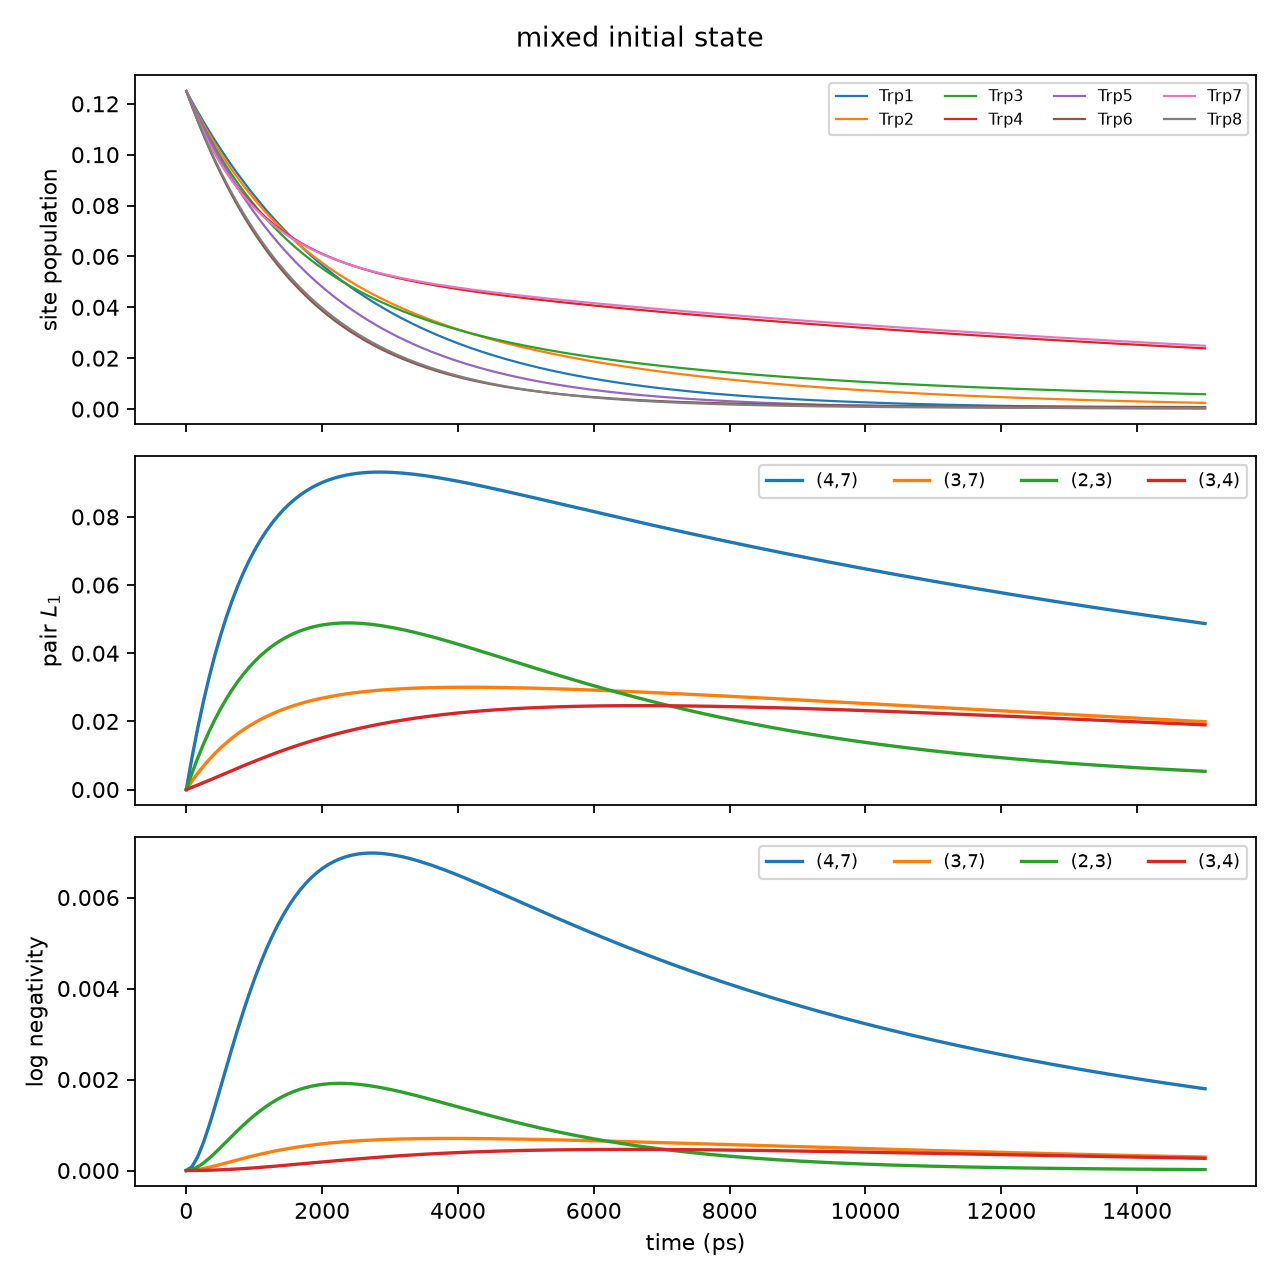

The data file committed next to this chart (first rows):
time_ps, ground_population, total_excitation, l1_total, pair_4_7_l1, pair_3_7_l1, pair_2_3_l1, pair_3_4_l1, pair_4_7_logneg, pair_3_7_logneg, pair_2_3_logneg, pair_3_4_logneg
0.0, -2.8077424974528396e-16, 1, 4.440892098500626e-16, 1.9139191362976778e-16, 8.203982620225379e-18, 2.925367685181738e-17, 5.125810243655262e-17, 0.0, 0.0, 0.0, 0.0
83.8, 0.0419, 0.9581, 0.02753, 0.009417, 0.002479, 0.004789, 0.0006374, 8.400216237641341e-05, 5.8281365476476565e-06, 2.1788164549958747e-05, 3.853028043751266e-07
167.6, 0.08152, 0.9185, 0.05315, 0.01799, 0.004739, 0.009203, 0.00132, 0.0003022, 2.1022799437858868e-05, 7.951161883996163e-05, 1.6316886854894539e-06
251.4, 0.119, 0.881, 0.07658, 0.02578, 0.006832, 0.01328, 0.002007, 0.0006133, 4.316636033794511e-05, 0.0001636, 3.7252879691877046e-06
335.2, 0.1545, 0.8455, 0.09829, 0.03286, 0.008766, 0.01703, 0.002701, 0.0009847, 7.028106674626754e-05, 0.0002663, 6.673971981033541e-06
419, 0.1881, 0.8119, 0.1183, 0.0393, 0.01054, 0.02047, 0.003408, 0.001393, 0.0001006, 0.0003812, 1.0521606165713476e-05
502.8, 0.2199, 0.7801, 0.1367, 0.04514, 0.01217, 0.02363, 0.004125, 0.00182, 0.0001328, 0.0005032, 1.5271620378527185e-05
586.6, 0.25, 0.75, 0.1537, 0.05044, 0.01367, 0.02653, 0.004841, 0.002252, 0.0001662, 0.0006285, 2.0843889952115365e-05
670.4, 0.2786, 0.7214, 0.1693, 0.05523, 0.01507, 0.02917, 0.005544, 0.002678, 0.0002002, 0.000754, 2.7117199067192328e-05
754.2, 0.3057, 0.6943, 0.1837, 0.05958, 0.01634, 0.03159, 0.006249, 0.003092, 0.0002337, 0.0008769, 3.419500131576504e-05
838, 0.3315, 0.6685, 0.1968, 0.06351, 0.01751, 0.03378, 0.006953, 0.003489, 0.0002665, 0.0009956, 4.203252199085249e-05
921.8, 0.3559, 0.6441, 0.2088, 0.06705, 0.0186, 0.03578, 0.007638, 0.003865, 0.0002986, 0.001109, 5.0375725548869335e-05
1006, 0.3791, 0.6209, 0.2199, 0.07025, 0.0196, 0.03758, 0.008311, 0.004217, 0.0003296, 0.001215, 5.927946085280117e-05
1089, 0.4012, 0.5988, 0.2299, 0.07313, 0.02052, 0.03921, 0.008979, 0.004545, 0.000359, 0.001315, 6.879903428557566e-05
1173, 0.4222, 0.5778, 0.2392, 0.07572, 0.02136, 0.04067, 0.00963, 0.004848, 0.000387, 0.001406, 7.871095693679972e-05
1257, 0.4421, 0.5579, 0.2476, 0.07805, 0.02214, 0.04198, 0.01026, 0.005126, 0.0004137, 0.001489, 8.894735591696475e-05
1341, 0.4611, 0.5389, 0.2552, 0.08013, 0.02286, 0.04314, 0.01088, 0.00538, 0.000439, 0.001564, 9.951133020299131e-05
1425, 0.4791, 0.5209, 0.2622, 0.08198, 0.02352, 0.04417, 0.01149, 0.00561, 0.0004624, 0.001631, 0.0001104
1508, 0.4964, 0.5036, 0.2684, 0.08364, 0.02412, 0.04508, 0.01208, 0.005817, 0.0004845, 0.001691, 0.0001215
1592, 0.5127, 0.4873, 0.274, 0.08511, 0.02469, 0.04586, 0.01264, 0.006002, 0.0005053, 0.001742, 0.0001327
1676, 0.5284, 0.4716, 0.2791, 0.08641, 0.0252, 0.04654, 0.0132, 0.006167, 0.0005245, 0.001786, 0.000144
1760, 0.5433, 0.4567, 0.2836, 0.08756, 0.02567, 0.04712, 0.01374, 0.006313, 0.0005423, 0.001823, 0.0001554
1844, 0.5575, 0.4425, 0.2877, 0.08856, 0.0261, 0.04761, 0.01426, 0.006441, 0.000559, 0.001853, 0.0001668
1927, 0.5711, 0.4289, 0.2913, 0.08943, 0.0265, 0.048, 0.01476, 0.006552, 0.0005744, 0.001877, 0.0001782
2011, 0.584, 0.416, 0.2945, 0.09019, 0.02686, 0.04832, 0.01524, 0.006647, 0.0005885, 0.001895, 0.0001895
2095, 0.5964, 0.4036, 0.2972, 0.09084, 0.0272, 0.04856, 0.01571, 0.006728, 0.0006015, 0.001907, 0.0002008
2179, 0.6082, 0.3918, 0.2996, 0.09139, 0.0275, 0.04873, 0.01616, 0.006796, 0.0006135, 0.001914, 0.0002119
2263, 0.6195, 0.3805, 0.3017, 0.09185, 0.02778, 0.04884, 0.01659, 0.006851, 0.0006245, 0.001916, 0.0002228
2346, 0.6303, 0.3697, 0.3035, 0.09223, 0.02804, 0.04889, 0.01701, 0.006895, 0.0006345, 0.001914, 0.0002337
2430, 0.6407, 0.3593, 0.3049, 0.09253, 0.02827, 0.04888, 0.01741, 0.006929, 0.0006436, 0.001908, 0.0002443
2514, 0.6506, 0.3494, 0.3062, 0.09277, 0.02848, 0.04882, 0.0178, 0.006953, 0.0006519, 0.001898, 0.0002546
2598, 0.66, 0.34, 0.307, 0.09295, 0.02868, 0.04871, 0.01817, 0.006969, 0.0006594, 0.001884, 0.0002648
2682, 0.6691, 0.3309, 0.3078, 0.09307, 0.02885, 0.04856, 0.01853, 0.006976, 0.0006661, 0.001868, 0.0002747
2765, 0.6778, 0.3222, 0.3083, 0.09313, 0.02901, 0.04837, 0.01887, 0.006977, 0.0006723, 0.001849, 0.0002844
2849, 0.6862, 0.3138, 0.3085, 0.09315, 0.02915, 0.04815, 0.0192, 0.006971, 0.0006777, 0.001827, 0.0002938
2933, 0.6942, 0.3058, 0.3087, 0.09313, 0.02928, 0.04789, 0.01951, 0.00696, 0.0006825, 0.001803, 0.000303
3017, 0.7018, 0.2982, 0.3086, 0.09307, 0.0294, 0.04759, 0.01981, 0.006943, 0.0006867, 0.001777, 0.0003119
3101, 0.7092, 0.2908, 0.3084, 0.09298, 0.0295, 0.04728, 0.0201, 0.006921, 0.0006905, 0.00175, 0.0003205
3184, 0.7163, 0.2837, 0.308, 0.09285, 0.02959, 0.04693, 0.02037, 0.006895, 0.0006937, 0.001721, 0.0003287
3268, 0.7231, 0.2769, 0.3075, 0.0927, 0.02967, 0.04656, 0.02063, 0.006865, 0.0006965, 0.001691, 0.0003368
3352, 0.7296, 0.2704, 0.3069, 0.09252, 0.02974, 0.04617, 0.02088, 0.006831, 0.0006988, 0.00166, 0.0003445
3436, 0.7359, 0.2641, 0.3061, 0.09231, 0.0298, 0.04577, 0.02112, 0.006795, 0.0007008, 0.001627, 0.000352
3520, 0.7419, 0.2581, 0.3053, 0.09208, 0.02986, 0.04534, 0.02135, 0.006756, 0.0007023, 0.001594, 0.0003591
3603, 0.7477, 0.2523, 0.3044, 0.09184, 0.0299, 0.0449, 0.02157, 0.006714, 0.0007035, 0.001561, 0.000366
3687, 0.7533, 0.2467, 0.3033, 0.09158, 0.02994, 0.04445, 0.02178, 0.00667, 0.0007043, 0.001527, 0.0003726
3771, 0.7586, 0.2414, 0.3023, 0.0913, 0.02996, 0.04398, 0.02197, 0.006624, 0.0007049, 0.001493, 0.0003789
3855, 0.7638, 0.2362, 0.3011, 0.091, 0.02999, 0.0435, 0.02216, 0.006577, 0.0007052, 0.001458, 0.0003849
3939, 0.7688, 0.2312, 0.2999, 0.0907, 0.03, 0.04302, 0.02234, 0.006528, 0.0007051, 0.001424, 0.0003907
4022, 0.7736, 0.2264, 0.2986, 0.09038, 0.03001, 0.04252, 0.02251, 0.006478, 0.0007049, 0.001389, 0.0003962
4106, 0.7782, 0.2218, 0.2973, 0.09005, 0.03002, 0.04202, 0.02267, 0.006427, 0.0007044, 0.001355, 0.0004014
4190, 0.7827, 0.2173, 0.2959, 0.08972, 0.03002, 0.04151, 0.02282, 0.006375, 0.0007037, 0.00132, 0.0004064
4274, 0.787, 0.213, 0.2945, 0.08937, 0.03001, 0.041, 0.02296, 0.006322, 0.0007027, 0.001286, 0.0004111
4358, 0.7912, 0.2088, 0.293, 0.08902, 0.03, 0.04048, 0.0231, 0.006268, 0.0007016, 0.001252, 0.0004156
4441, 0.7952, 0.2048, 0.2915, 0.08866, 0.02999, 0.03996, 0.02322, 0.006214, 0.0007003, 0.001219, 0.0004198
4525, 0.799, 0.201, 0.29, 0.0883, 0.02997, 0.03944, 0.02334, 0.00616, 0.0006988, 0.001186, 0.0004238
4609, 0.8028, 0.1972, 0.2884, 0.08793, 0.02995, 0.03891, 0.02346, 0.006105, 0.0006972, 0.001153, 0.0004276
4693, 0.8064, 0.1936, 0.2868, 0.08756, 0.02992, 0.03839, 0.02356, 0.00605, 0.0006955, 0.001121, 0.0004311
4777, 0.8099, 0.1901, 0.2852, 0.08718, 0.02989, 0.03786, 0.02366, 0.005995, 0.0006935, 0.00109, 0.0004344
4860, 0.8133, 0.1867, 0.2835, 0.0868, 0.02986, 0.03734, 0.02376, 0.005939, 0.0006914, 0.001058, 0.0004375
4944, 0.8165, 0.1835, 0.2819, 0.08642, 0.02982, 0.03682, 0.02385, 0.005884, 0.0006893, 0.001028, 0.0004404
... 120 more rows
